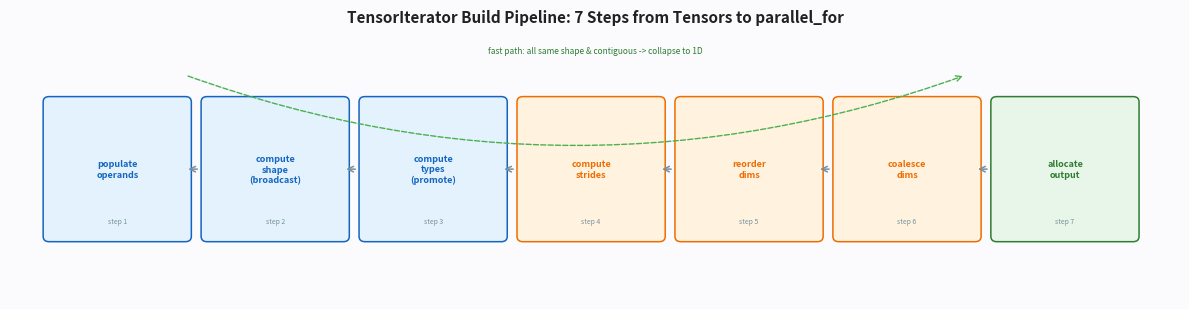

The script that saved this image:
#!/usr/bin/env python3
import argparse, matplotlib.pyplot as plt, matplotlib.patches as patches
def main():
    ap=argparse.ArgumentParser(); ap.add_argument("--out", default="04_pipeline.png"); args=ap.parse_args()
    fig, ax=plt.subplots(figsize=(12,3.2)); ax.set_xlim(0,12); ax.set_ylim(0,3); ax.axis("off")
    fig.patch.set_facecolor("#fbfbfd"); ax.set_facecolor("#fbfbfd")
    steps=["populate\noperands","compute\nshape\n(broadcast)","compute\ntypes\n(promote)","compute\nstrides","reorder\ndims","coalesce\ndims","allocate\noutput"]
    for i, s in enumerate(steps):
        x=0.4+i*1.62; col="#e3f2fd" if i<3 else "#fff3e0" if i<6 else "#e8f5e9"; ec="#1565c0" if i<3 else "#ef6c00" if i<6 else "#2e7d32"
        ax.add_patch(patches.FancyBboxPatch((x,0.7),1.4,1.5, boxstyle="round,pad=0.06", facecolor=col, edgecolor=ec, lw=1.1))
        ax.text(x+0.7,1.45, s, ha="center", va="center", fontsize=6.5, color=ec, weight="bold", linespacing=1.2)
        ax.text(x+0.7,0.85, f"step {i+1}", ha="center", fontsize=5, color="#78909c")
        if i<6:
            ax.annotate("", xy=(x+1.4,1.45), xytext=(x+1.55,1.45), arrowprops=dict(arrowstyle="->", color="#78909c", lw=1.1))
    # fast path
    ax.annotate("", xy=(9.8,2.5), xytext=(1.8,2.5), arrowprops=dict(arrowstyle="->", color="#4caf50", lw=1, ls="--", connectionstyle="arc3,rad=0.18"))
    ax.text(6,2.75, "fast path: all same shape & contiguous -> collapse to 1D", ha="center", fontsize=6, color="#2e7d32", style="italic")
    ax.set_title("TensorIterator Build Pipeline: 7 Steps from Tensors to parallel_for", fontsize=11, weight="bold", color="#212121")
    plt.tight_layout(); plt.savefig(args.out, dpi=220, bbox_inches="tight"); print(f"saved to {args.out}")
if __name__=="__main__": main()
